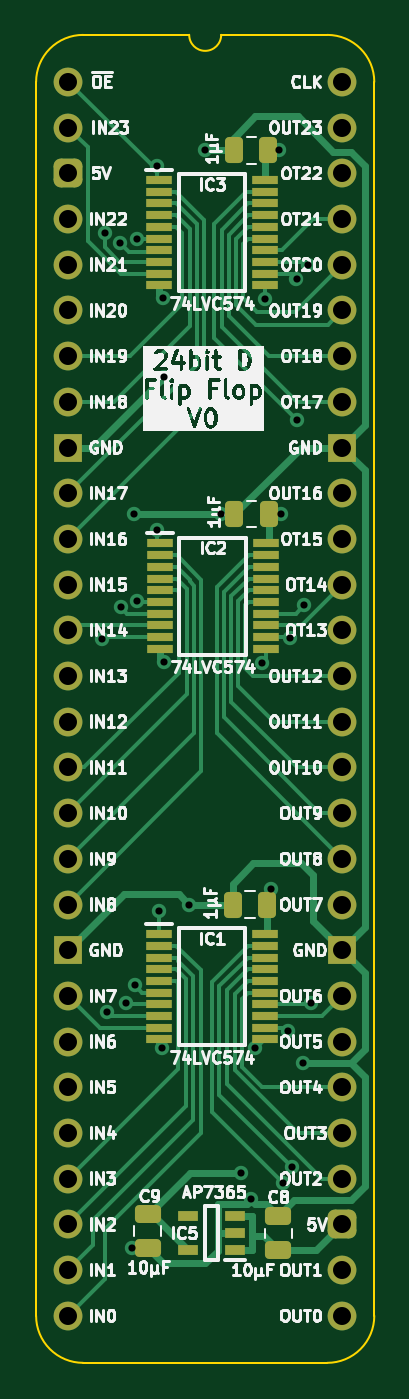
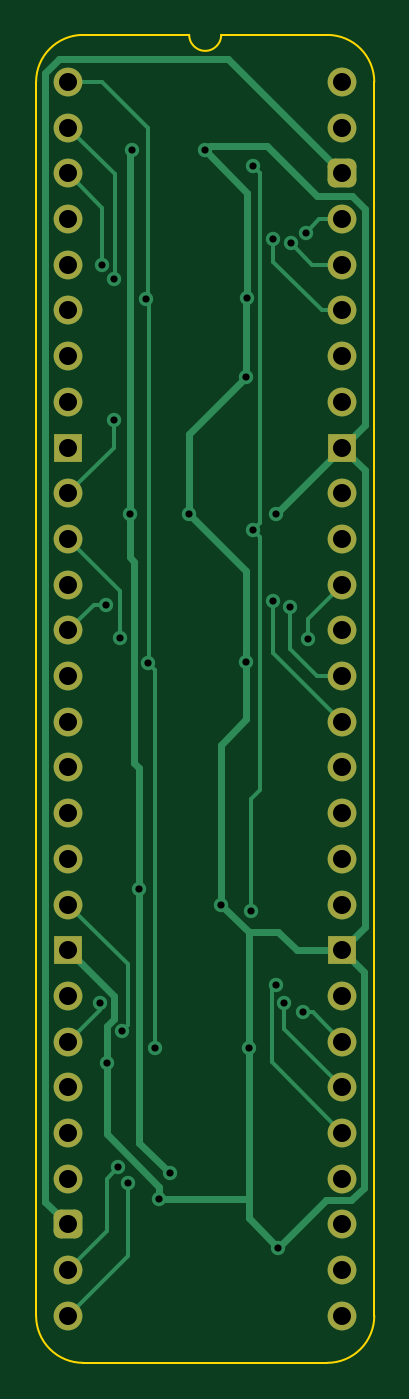
Circuit board: 11 layer files. Board 18.8 x 73.8 mm.
- bottom_copper: D Flip Flop 24bit-B_Cu.gbl (11828 bytes)
- bottom_mask: D Flip Flop 24bit-B_Mask.gbs (2534 bytes)
- paste: D Flip Flop 24bit-B_Paste.gbp (473 bytes)
- bottom_silk: D Flip Flop 24bit-B_Silkscreen.gbo (474 bytes)
- outline: D Flip Flop 24bit-Edge_Cuts.gm1 (1109 bytes)
- top_copper: D Flip Flop 24bit-F_Cu.gtl (24641 bytes)
- top_mask: D Flip Flop 24bit-F_Mask.gts (4952 bytes)
- paste: D Flip Flop 24bit-F_Paste.gtp (3454 bytes)
- top_silk: D Flip Flop 24bit-F_Silkscreen.gto (138949 bytes)
- drill: D Flip Flop 24bit-NPTH.drl (277 bytes)
- drill: D Flip Flop 24bit-PTH.drl (1592 bytes)

=== bottom_copper: D Flip Flop 24bit-B_Cu.gbl (11828 bytes, source omitted) ===
=== bottom_mask: D Flip Flop 24bit-B_Mask.gbs (2534 bytes, source withheld) ===
=== paste: D Flip Flop 24bit-B_Paste.gbp ===
%TF.GenerationSoftware,KiCad,Pcbnew,8.0.7*%
%TF.CreationDate,2025-01-03T14:02:32+02:00*%
%TF.ProjectId,D Flip Flop 24bit,4420466c-6970-4204-966c-6f7020323462,V0*%
%TF.SameCoordinates,Original*%
%TF.FileFunction,Paste,Bot*%
%TF.FilePolarity,Positive*%
%FSLAX46Y46*%
G04 Gerber Fmt 4.6, Leading zero omitted, Abs format (unit mm)*
G04 Created by KiCad (PCBNEW 8.0.7) date 2025-01-03 14:02:32*
%MOMM*%
%LPD*%
G01*
G04 APERTURE LIST*
G04 APERTURE END LIST*
M02*

=== bottom_silk: D Flip Flop 24bit-B_Silkscreen.gbo ===
%TF.GenerationSoftware,KiCad,Pcbnew,8.0.7*%
%TF.CreationDate,2025-01-03T14:02:32+02:00*%
%TF.ProjectId,D Flip Flop 24bit,4420466c-6970-4204-966c-6f7020323462,V0*%
%TF.SameCoordinates,Original*%
%TF.FileFunction,Legend,Bot*%
%TF.FilePolarity,Positive*%
%FSLAX46Y46*%
G04 Gerber Fmt 4.6, Leading zero omitted, Abs format (unit mm)*
G04 Created by KiCad (PCBNEW 8.0.7) date 2025-01-03 14:02:32*
%MOMM*%
%LPD*%
G01*
G04 APERTURE LIST*
G04 APERTURE END LIST*
M02*

=== outline: D Flip Flop 24bit-Edge_Cuts.gm1 ===
%TF.GenerationSoftware,KiCad,Pcbnew,8.0.7*%
%TF.CreationDate,2025-01-03T14:02:32+02:00*%
%TF.ProjectId,D Flip Flop 24bit,4420466c-6970-4204-966c-6f7020323462,V0*%
%TF.SameCoordinates,Original*%
%TF.FileFunction,Profile,NP*%
%FSLAX46Y46*%
G04 Gerber Fmt 4.6, Leading zero omitted, Abs format (unit mm)*
G04 Created by KiCad (PCBNEW 8.0.7) date 2025-01-03 14:02:32*
%MOMM*%
%LPD*%
G01*
G04 APERTURE LIST*
%TA.AperFunction,Profile*%
%ADD10C,0.100000*%
%TD*%
G04 APERTURE END LIST*
D10*
%TO.C,J2*%
X-1778000Y-68580000D02*
X-1778000Y0D01*
X6731000Y2616200D02*
X835732Y2613732D01*
X14404267Y2613733D02*
X8509000Y2616200D01*
X14404268Y-71193732D02*
X835733Y-71193733D01*
X17018000Y-68580000D02*
X17017999Y1D01*
X-1778000Y0D02*
G75*
G02*
X835732Y2613732I2613731J1D01*
G01*
X835733Y-71193733D02*
G75*
G02*
X-1778000Y-68580000I-6J2613727D01*
G01*
X8509000Y2616200D02*
G75*
G02*
X6731000Y2616200I-889000J0D01*
G01*
X14404267Y2613733D02*
G75*
G02*
X17017993Y1I-7J-2613733D01*
G01*
X17018000Y-68580000D02*
G75*
G02*
X14404268Y-71193730I-2613730J0D01*
G01*
%TD*%
M02*

=== top_copper: D Flip Flop 24bit-F_Cu.gtl (24641 bytes, source omitted) ===
=== top_mask: D Flip Flop 24bit-F_Mask.gts ===
%TF.GenerationSoftware,KiCad,Pcbnew,8.0.7*%
%TF.CreationDate,2025-01-03T14:02:32+02:00*%
%TF.ProjectId,D Flip Flop 24bit,4420466c-6970-4204-966c-6f7020323462,V0*%
%TF.SameCoordinates,Original*%
%TF.FileFunction,Soldermask,Top*%
%TF.FilePolarity,Negative*%
%FSLAX46Y46*%
G04 Gerber Fmt 4.6, Leading zero omitted, Abs format (unit mm)*
G04 Created by KiCad (PCBNEW 8.0.7) date 2025-01-03 14:02:32*
%MOMM*%
%LPD*%
G01*
G04 APERTURE LIST*
G04 Aperture macros list*
%AMRoundRect*
0 Rectangle with rounded corners*
0 $1 Rounding radius*
0 $2 $3 $4 $5 $6 $7 $8 $9 X,Y pos of 4 corners*
0 Add a 4 corners polygon primitive as box body*
4,1,4,$2,$3,$4,$5,$6,$7,$8,$9,$2,$3,0*
0 Add four circle primitives for the rounded corners*
1,1,$1+$1,$2,$3*
1,1,$1+$1,$4,$5*
1,1,$1+$1,$6,$7*
1,1,$1+$1,$8,$9*
0 Add four rect primitives between the rounded corners*
20,1,$1+$1,$2,$3,$4,$5,0*
20,1,$1+$1,$4,$5,$6,$7,0*
20,1,$1+$1,$6,$7,$8,$9,0*
20,1,$1+$1,$8,$9,$2,$3,0*%
G04 Aperture macros list end*
%ADD10R,1.475000X0.450000*%
%ADD11RoundRect,0.250000X0.250000X0.475000X-0.250000X0.475000X-0.250000X-0.475000X0.250000X-0.475000X0*%
%ADD12RoundRect,0.250000X-0.475000X0.250000X-0.475000X-0.250000X0.475000X-0.250000X0.475000X0.250000X0*%
%ADD13RoundRect,0.250000X0.475000X-0.250000X0.475000X0.250000X-0.475000X0.250000X-0.475000X-0.250000X0*%
%ADD14C,1.600000*%
%ADD15O,1.600000X1.600000*%
%ADD16RoundRect,0.400000X-0.400000X-0.400000X0.400000X-0.400000X0.400000X0.400000X-0.400000X0.400000X0*%
%ADD17R,1.600000X1.600000*%
%ADD18R,1.150000X0.600000*%
G04 APERTURE END LIST*
D10*
%TO.C,IC1*%
X5063000Y-47367000D03*
X5063000Y-48017000D03*
X5063000Y-48667000D03*
X5063000Y-49317000D03*
X5063000Y-49967000D03*
X5063000Y-50617000D03*
X5063000Y-51267000D03*
X5063000Y-51917000D03*
X5063000Y-52567000D03*
X5063000Y-53217000D03*
X10939000Y-53217000D03*
X10939000Y-52567000D03*
X10939000Y-51917000D03*
X10939000Y-51267000D03*
X10939000Y-50617000D03*
X10939000Y-49967000D03*
X10939000Y-49317000D03*
X10939000Y-48667000D03*
X10939000Y-48017000D03*
X10939000Y-47367000D03*
%TD*%
D11*
%TO.C,C3*%
X11130000Y-3810000D03*
X9230000Y-3810000D03*
%TD*%
%TO.C,C2*%
X11138800Y-24024400D03*
X9238800Y-24024400D03*
%TD*%
D10*
%TO.C,IC2*%
X5102000Y-25650000D03*
X5102000Y-26300000D03*
X5102000Y-26950000D03*
X5102000Y-27600000D03*
X5102000Y-28250000D03*
X5102000Y-28900000D03*
X5102000Y-29550000D03*
X5102000Y-30200000D03*
X5102000Y-30850000D03*
X5102000Y-31500000D03*
X10978000Y-31500000D03*
X10978000Y-30850000D03*
X10978000Y-30200000D03*
X10978000Y-29550000D03*
X10978000Y-28900000D03*
X10978000Y-28250000D03*
X10978000Y-27600000D03*
X10978000Y-26950000D03*
X10978000Y-26300000D03*
X10978000Y-25650000D03*
%TD*%
D11*
%TO.C,C1*%
X11055000Y-45720000D03*
X9155000Y-45720000D03*
%TD*%
D12*
%TO.C,C9*%
X4419600Y-62921600D03*
X4419600Y-64821600D03*
%TD*%
D13*
%TO.C,C8*%
X11684000Y-64942000D03*
X11684000Y-63042000D03*
%TD*%
D10*
%TO.C,IC3*%
X5063000Y-5457000D03*
X5063000Y-6107000D03*
X5063000Y-6757000D03*
X5063000Y-7407000D03*
X5063000Y-8057000D03*
X5063000Y-8707000D03*
X5063000Y-9357000D03*
X5063000Y-10007000D03*
X5063000Y-10657000D03*
X5063000Y-11307000D03*
X10939000Y-11307000D03*
X10939000Y-10657000D03*
X10939000Y-10007000D03*
X10939000Y-9357000D03*
X10939000Y-8707000D03*
X10939000Y-8057000D03*
X10939000Y-7407000D03*
X10939000Y-6757000D03*
X10939000Y-6107000D03*
X10939000Y-5457000D03*
%TD*%
D14*
%TO.C,J2*%
X0Y0D03*
D15*
X0Y-2540000D03*
D16*
X0Y-5080000D03*
D15*
X0Y-7620000D03*
X0Y-10160000D03*
X0Y-12700000D03*
X0Y-15240000D03*
X0Y-17780000D03*
D17*
X0Y-20320000D03*
D14*
X0Y-22860000D03*
X0Y-25400000D03*
D15*
X0Y-27940000D03*
X0Y-30480000D03*
X0Y-33020000D03*
X0Y-35560000D03*
X0Y-38100000D03*
X0Y-40640000D03*
X0Y-43180000D03*
D14*
X0Y-45720000D03*
D17*
X0Y-48260000D03*
D15*
X0Y-50800000D03*
X0Y-53340000D03*
X0Y-55880000D03*
X0Y-58420000D03*
X0Y-60960000D03*
X0Y-63500000D03*
X0Y-66040000D03*
X0Y-68580000D03*
X15240000Y-68580000D03*
X15240000Y-66040000D03*
D16*
X15240000Y-63500000D03*
D15*
X15240000Y-60960000D03*
X15240000Y-58420000D03*
X15240000Y-55880000D03*
X15240000Y-53340000D03*
X15240000Y-50800000D03*
D17*
X15240000Y-48260000D03*
D14*
X15240000Y-45720000D03*
D15*
X15240000Y-43180000D03*
X15240000Y-40640000D03*
X15240000Y-38100000D03*
X15240000Y-35560000D03*
X15240000Y-33020000D03*
X15240000Y-30480000D03*
X15240000Y-27940000D03*
D14*
X15240000Y-25400000D03*
X15240000Y-22860000D03*
D17*
X15240000Y-20320000D03*
D15*
X15240000Y-17780000D03*
X15240000Y-15240000D03*
X15240000Y-12700000D03*
X15240000Y-10160000D03*
X15240000Y-7620000D03*
X15240000Y-5080000D03*
X15240000Y-2540000D03*
X15240000Y0D03*
%TD*%
D18*
%TO.C,IC5*%
X9275600Y-64932600D03*
X9275600Y-63982600D03*
X9275600Y-63032600D03*
X6675600Y-63032600D03*
X6675600Y-64932600D03*
%TD*%
M02*

=== paste: D Flip Flop 24bit-F_Paste.gtp (3454 bytes, source withheld) ===
=== top_silk: D Flip Flop 24bit-F_Silkscreen.gto (138949 bytes, source omitted) ===
=== drill: D Flip Flop 24bit-NPTH.drl ===
M48
; DRILL file {KiCad 8.0.7} date 2025-01-03T14:02:34+0200
; FORMAT={-:-/ absolute / inch / decimal}
; #@! TF.CreationDate,2025-01-03T14:02:34+02:00
; #@! TF.GenerationSoftware,Kicad,Pcbnew,8.0.7
; #@! TF.FileFunction,NonPlated,1,2,NPTH
FMAT,2
INCH
%
G90
G05
M30

=== drill: D Flip Flop 24bit-PTH.drl ===
M48
; DRILL file {KiCad 8.0.7} date 2025-01-03T14:02:34+0200
; FORMAT={-:-/ absolute / inch / decimal}
; #@! TF.CreationDate,2025-01-03T14:02:34+02:00
; #@! TF.GenerationSoftware,Kicad,Pcbnew,8.0.7
; #@! TF.FileFunction,Plated,1,2,PTH
FMAT,2
INCH
; #@! TA.AperFunction,Plated,PTH,ViaDrill
T1C0.0157
; #@! TA.AperFunction,Plated,PTH,ComponentDrill
T2C0.0394
%
G90
G05
T1
X0.075Y-1.22
X0.08Y-0.33
X0.085Y-2.035
X0.1129Y-0.3528
X0.115Y-1.15
X0.1271Y-2.016
X0.14Y-2.552
X0.145Y-0.945
X0.1458Y-1.9771
X0.1513Y-1.1348
X0.1514Y-0.3448
X0.195Y-0.185
X0.195Y-0.98
X0.2Y-1.815
X0.205Y-2.115
X0.2075Y-0.4725
X0.21Y-0.645
X0.21Y-1.27
X0.265Y-1.8
X0.3Y-0.15
X0.335Y-0.9458
X0.378Y-2.388
X0.4Y-2.445
X0.4093Y-2.115
X0.4244Y-1.2724
X0.43Y-0.475
X0.445Y-1.765
X0.4611Y-0.15
X0.465Y-0.945
X0.47Y-2.41
X0.4819Y-2.0759
X0.4866Y-1.216
X0.49Y-2.375
X0.4998Y-0.4302
X0.5Y-0.74
X0.515Y-2.1469
X0.5168Y-1.1442
X0.525Y-0.4
X0.5311Y-2.0164
T2
X0.0Y0.0
X0.0Y-0.1
X0.0Y-0.2
X0.0Y-0.3
X0.0Y-0.4
X0.0Y-0.5
X0.0Y-0.6
X0.0Y-0.7
X0.0Y-0.8
X0.0Y-0.9
X0.0Y-1.0
X0.0Y-1.1
X0.0Y-1.2
X0.0Y-1.3
X0.0Y-1.4
X0.0Y-1.5
X0.0Y-1.6
X0.0Y-1.7
X0.0Y-1.8
X0.0Y-1.9
X0.0Y-2.0
X0.0Y-2.1
X0.0Y-2.2
X0.0Y-2.3
X0.0Y-2.4
X0.0Y-2.5
X0.0Y-2.6
X0.0Y-2.7
X0.6Y0.0
X0.6Y-0.1
X0.6Y-0.2
X0.6Y-0.3
X0.6Y-0.4
X0.6Y-0.5
X0.6Y-0.6
X0.6Y-0.7
X0.6Y-0.8
X0.6Y-0.9
X0.6Y-1.0
X0.6Y-1.1
X0.6Y-1.2
X0.6Y-1.3
X0.6Y-1.4
X0.6Y-1.5
X0.6Y-1.6
X0.6Y-1.7
X0.6Y-1.8
X0.6Y-1.9
X0.6Y-2.0
X0.6Y-2.1
X0.6Y-2.2
X0.6Y-2.3
X0.6Y-2.4
X0.6Y-2.5
X0.6Y-2.6
X0.6Y-2.7
M30
